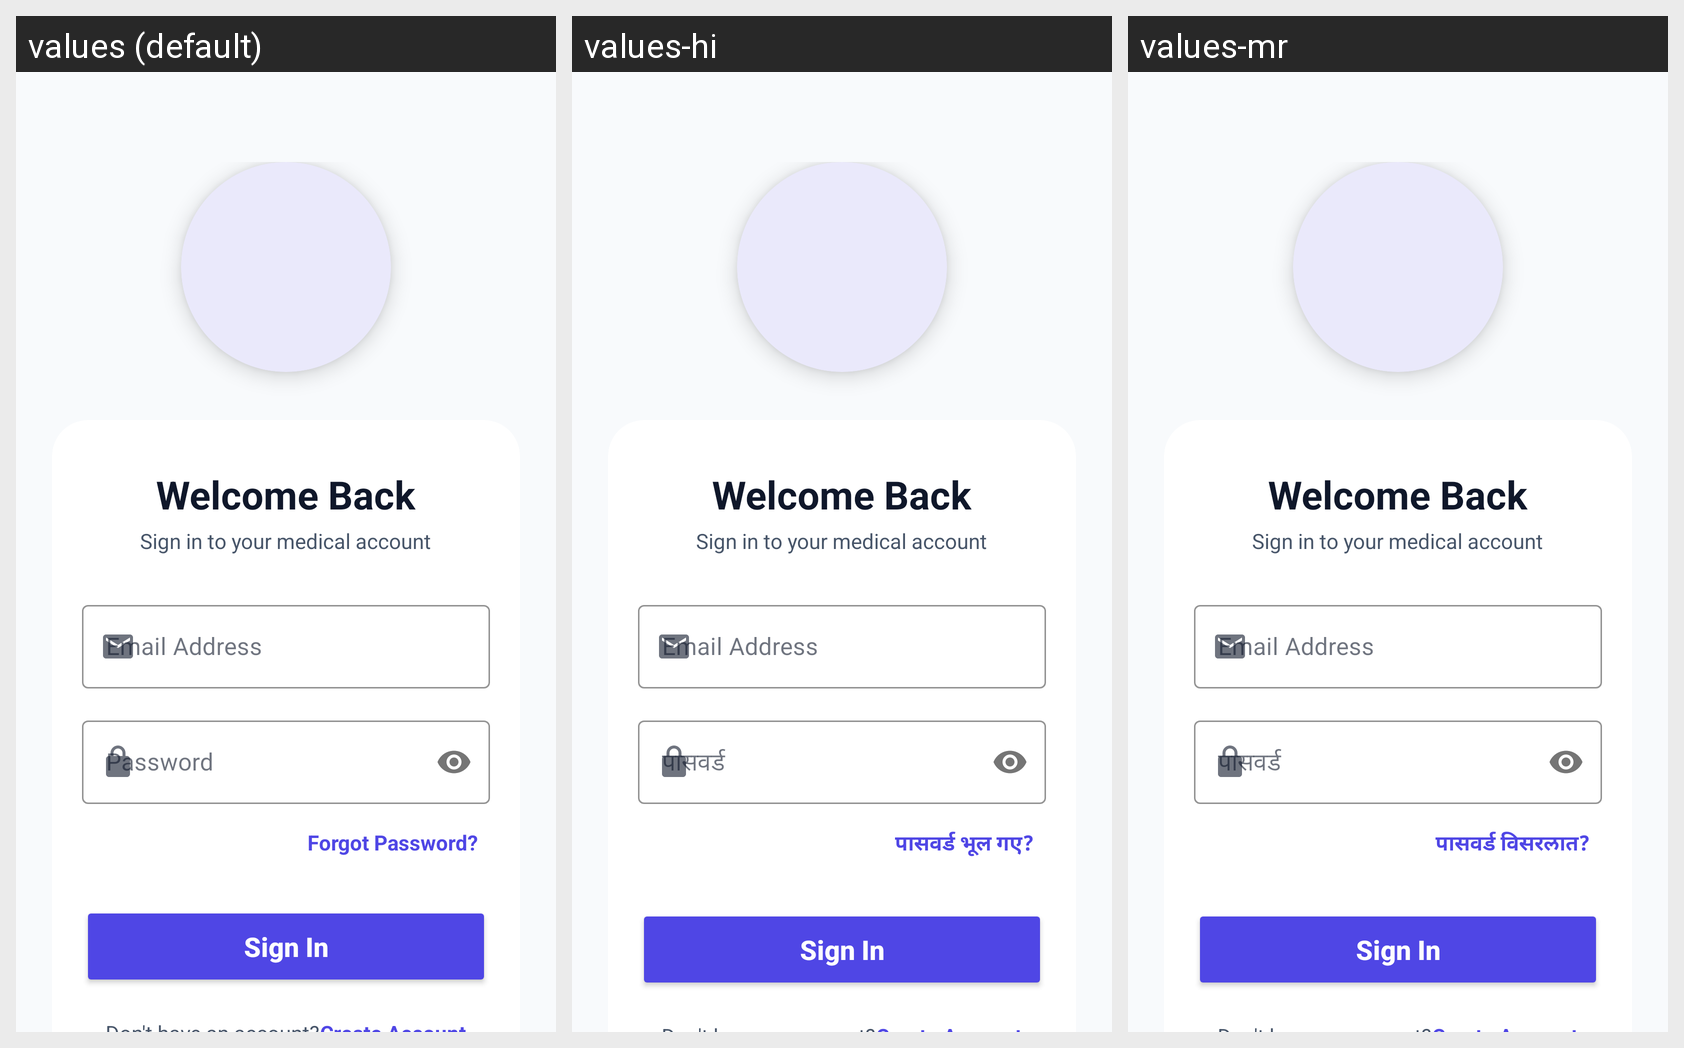

Translations of the strings shown on this Android screen, per locale in the grid:
Android screen res/layout/fragment_login.xml rendered under 3 locales, left to right: values (default), values-hi, values-mr. Device: Nexus 5 (rendered at 1080×1920; each locale shown at half size, 540×960, under a caption strip naming it); theme Theme.BrainHemorrhage.
Other locales in the repository, not shown: values-bn, values-es, values-gu, values-kn, values-ta, values-te.
Strings drawn on this screen, with the default value and each locale's value (text and hints the layout hard-codes, and strings that could not be matched under every locale, appear in the picture but are not listed):

label_welcome_back
  values: Welcome Back
  values-hi: Welcome Back  [not translated; the default value is used]
  values-mr: Welcome Back  [not translated; the default value is used]

label_sign_in_subtitle
  values: Sign in to your medical account
  values-hi: Sign in to your medical account  [not translated; the default value is used]
  values-mr: Sign in to your medical account  [not translated; the default value is used]

label_email_address
  values: Email Address
  values-hi: Email Address  [not translated; the default value is used]
  values-mr: Email Address  [not translated; the default value is used]

label_password
  values: Password
  values-hi: पासवर्ड
  values-mr: पासवर्ड

action_forgot_password
  values: Forgot Password?
  values-hi: पासवर्ड भूल गए?
  values-mr: पासवर्ड विसरलात?

action_sign_in_simple
  values: Sign In
  values-hi: Sign In  [not translated; the default value is used]
  values-mr: Sign In  [not translated; the default value is used]
